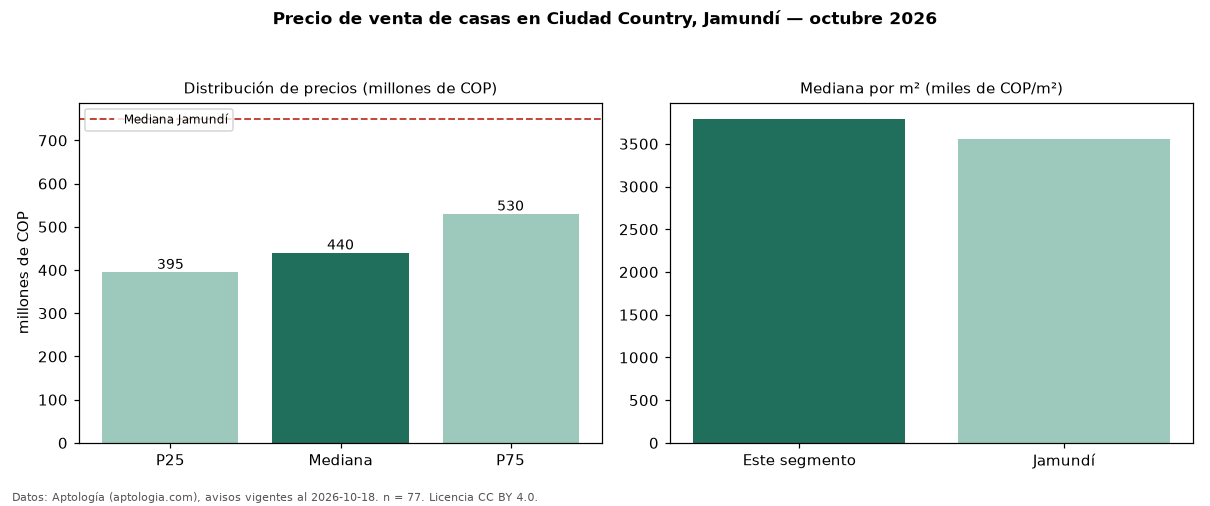

Data behind this chart, as committed beside it:
seccion, metrica, valor, moneda, n
precio, p25, 395000000, COP, 77
precio, mediana, 440000000, COP, 77
precio, p75, 530000000, COP, 77
precio, minimo, 200000000, COP, 77
precio, maximo, 2200000000, COP, 77
m2, mediana_precio_m2, 3793103, COP, 77
m2, area_mediana_m2, 117.0, m2, 77
admin, mediana_admin_mes, 380000, COP, 65
banos, mediana_banos, 3.0, , 
parqueadero, pct_con_parqueadero, 100.0, %, 74
estrato, estrato_mas_frecuente, 4, , 77
habitaciones, 3+, 440000000, COP, 72
ciudad, mediana_ciudad_referencia, 750000000, COP, 
ciudad, mediana_m2_ciudad, 3555316, COP, 
fuente, fecha_datos, 2026-10-18, , 
fuente, atribucion, https://www.aptologia.com/casas-en-venta…, , 
fuente, licencia, CC BY 4.0, , 
